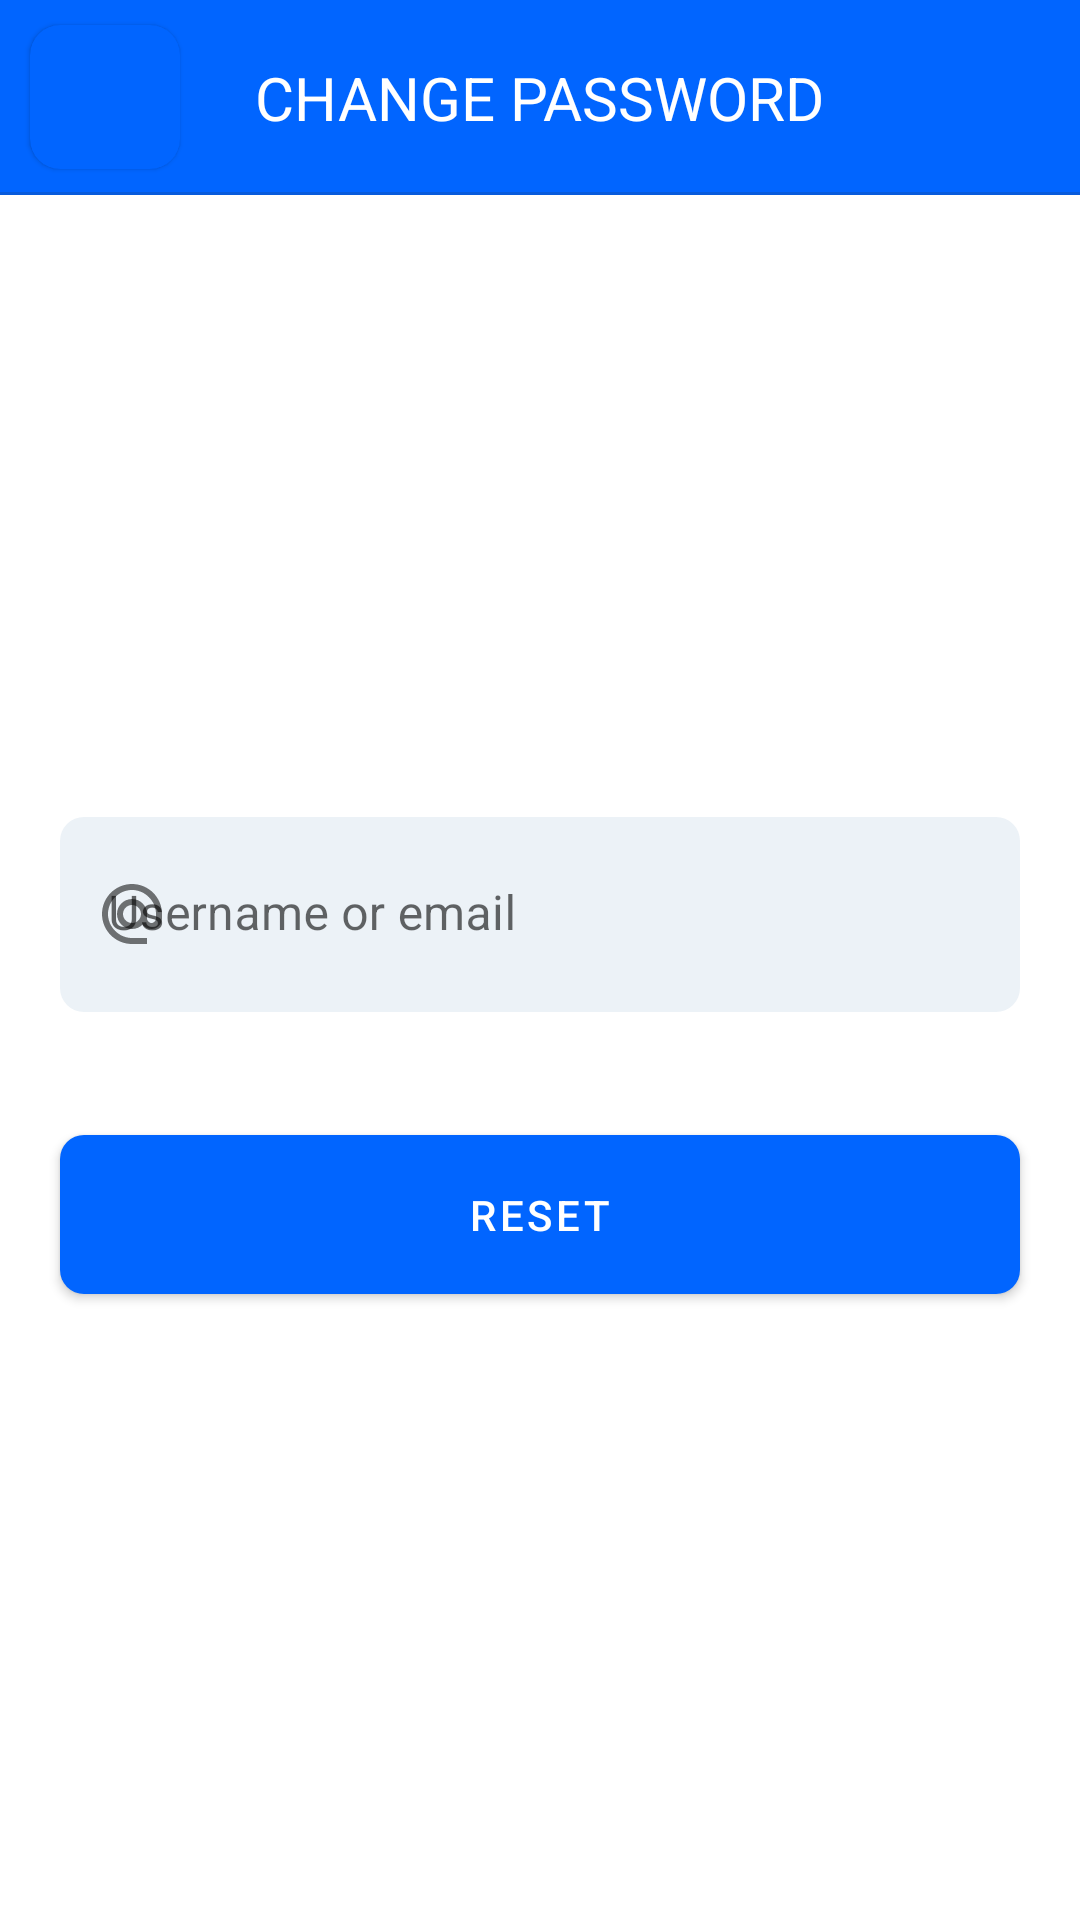

Write the Android layout XML for this screen, with the resource values it uses.
<!-- AndroidManifest.xml: application theme Theme.Fastpay -->
<!-- res/layout/activity_reset.xml -->
<?xml version="1.0" encoding="utf-8"?>
<LinearLayout xmlns:android="http://schemas.android.com/apk/res/android"
    xmlns:app="http://schemas.android.com/apk/res-auto"
    xmlns:tools="http://schemas.android.com/tools"
    android:layout_width="match_parent"
    android:layout_height="match_parent"
    tools:context=".ResetPasswordActivity"
    android:orientation="vertical"
    android:gravity="center">
    <FrameLayout
        android:background="@color/primary"
        android:layout_width="match_parent"
        android:layout_height="65dp">
        <TextView
            android:layout_gravity="center"
            android:layout_width="wrap_content"
            android:layout_height="wrap_content"
            android:textColor="@color/white"
            android:text="CHANGE PASSWORD"
            android:textSize="20sp"/>
        <com.google.android.material.card.MaterialCardView
            android:id="@+id/back_button"
            android:layout_width="wrap_content"
            android:layout_marginLeft="10dp"
            android:layout_gravity="left|center"
            android:layout_height="wrap_content"
            android:paddingHorizontal="15dp"
            app:cardCornerRadius="10dp"
            app:rippleColor="@color/white"
            android:clickable="true"
            app:cardBackgroundColor="@color/primary">
            <com.google.android.material.button.MaterialButton
                android:layout_width="50dp"
                android:layout_height="wrap_content"
                app:backgroundTint="@android:color/transparent"
                app:icon="@drawable/ic_baseline_keyboard_arrow_left_24"
                app:iconTint="@color/white"
                app:iconSize="50dp"
                android:insetLeft="0dp"
                android:insetBottom="0dp"
                android:insetRight="0dp"
                android:insetTop="0dp"
                android:padding="0dp"
                android:clickable="false"
                android:outlineAmbientShadowColor="@color/primary"
                android:outlineSpotShadowColor="@color/primary"
                android:shadowColor="@color/primary"/>
        </com.google.android.material.card.MaterialCardView>
        <View
            android:layout_width="match_parent"
            android:layout_height="1dp"
            android:background="@color/TextRegisterG"
            android:alpha=".2"
            android:layout_gravity="bottom"/>
    </FrameLayout>
    <ScrollView
        android:layout_width="match_parent"
        android:layout_height="match_parent"
        android:fillViewport="true">

        <LinearLayout
            android:layout_width="match_parent"
            android:layout_height="match_parent"
            android:orientation="vertical"
            android:gravity="center">
            <com.google.android.material.textfield.TextInputLayout
                android:layout_width="match_parent"
                android:layout_height="65dp"
                android:layout_marginHorizontal="20dp"
                android:layout_marginVertical="20dp"
                android:hint="Username or email"
                app:boxBackgroundColor="@color/InputBackround"
                app:boxCornerRadiusBottomEnd="8dp"
                app:boxCornerRadiusBottomStart="8dp"
                app:boxCornerRadiusTopEnd="8dp"
                app:boxCornerRadiusTopStart="8dp"
                app:boxStrokeColor="@color/primary"
                app:boxStrokeWidth="0dp"
                app:boxStrokeWidthFocused="0dp"
                android:id="@+id/usernameResetC"
                app:startIconDrawable="@drawable/ic_baseline_alternate_email_24">

                <com.google.android.material.textfield.TextInputEditText
                    android:id="@+id/usernameReset"
                    android:layout_width="match_parent"
                    android:layout_height="65dp"
                    android:inputType="text" />
            </com.google.android.material.textfield.TextInputLayout>

            <com.google.android.material.textfield.TextInputLayout
                android:layout_width="match_parent"
                android:layout_height="65dp"
                android:layout_marginHorizontal="20dp"
                android:layout_marginVertical="20dp"
                android:hint="Code"
                android:visibility="gone"
                app:boxBackgroundColor="@color/InputBackround"
                app:boxCornerRadiusBottomEnd="8dp"
                app:boxCornerRadiusBottomStart="8dp"
                app:boxCornerRadiusTopEnd="8dp"
                app:boxCornerRadiusTopStart="8dp"
                app:boxStrokeColor="@color/primary"
                app:boxStrokeWidth="0dp"
                android:id="@+id/codeResetC"
                app:boxStrokeWidthFocused="0dp"
                app:startIconDrawable="@drawable/ic_baseline_smartphone_24">

                <com.google.android.material.textfield.TextInputEditText
                    android:id="@+id/codeReset"
                    android:layout_width="match_parent"
                    android:layout_height="65dp"
                    android:inputType="text" />
            </com.google.android.material.textfield.TextInputLayout>

            <com.google.android.material.textfield.TextInputLayout
                android:id="@+id/new_passwordResetC"
                android:layout_width="match_parent"
                android:visibility="gone"
                android:layout_height="65dp"
                android:layout_marginHorizontal="20dp"
                android:layout_marginVertical="20dp"
                android:hint="New Password"
                app:boxBackgroundColor="@color/InputBackround"
                app:boxCornerRadiusBottomEnd="8dp"
                app:boxCornerRadiusBottomStart="8dp"
                app:boxCornerRadiusTopEnd="8dp"
                app:boxCornerRadiusTopStart="8dp"
                app:boxStrokeColor="@color/primary"
                app:boxStrokeWidth="0dp"
                app:boxStrokeWidthFocused="0dp"
                app:passwordToggleEnabled="true"
                app:startIconDrawable="@drawable/ic_baseline_lock_24">

                <com.google.android.material.textfield.TextInputEditText
                    android:id="@+id/new_passwordReset"
                    android:layout_width="match_parent"
                    android:layout_height="65dp"
                    android:inputType="textPassword" />
            </com.google.android.material.textfield.TextInputLayout>

            <com.google.android.material.textfield.TextInputLayout
                android:visibility="gone"
                android:layout_width="match_parent"
                android:layout_height="65dp"
                android:layout_marginHorizontal="20dp"
                android:layout_marginVertical="20dp"
                android:hint="Confirm Password"
                app:boxBackgroundColor="@color/InputBackround"
                app:boxCornerRadiusBottomEnd="8dp"
                app:boxCornerRadiusBottomStart="8dp"
                app:boxCornerRadiusTopEnd="8dp"
                app:boxCornerRadiusTopStart="8dp"
                app:boxStrokeColor="@color/primary"
                app:boxStrokeWidth="0dp"
                app:boxStrokeWidthFocused="0dp"
                android:id="@+id/confirm_passwordResetC"
                app:passwordToggleEnabled="true"
                app:startIconDrawable="@drawable/ic_baseline_lock_24">

                <com.google.android.material.textfield.TextInputEditText
                    android:id="@+id/confirm_passwordReset"
                    android:layout_width="match_parent"
                    android:layout_height="65dp"
                    android:inputType="textPassword" />
            </com.google.android.material.textfield.TextInputLayout>

            <com.google.android.material.button.MaterialButton
                android:id="@+id/changePasswordReset"
                android:layout_width="match_parent"
                android:layout_height="65dp"
                android:layout_marginHorizontal="20dp"
                android:layout_marginTop="15dp"
                android:layout_marginBottom="15dp"
                android:text="Reset"
                android:textColor="@color/white"
                app:backgroundTint="@color/primary"
                app:cornerRadius="8dp" />

        </LinearLayout>
    </ScrollView>

</LinearLayout>
<!-- resources referenced by this layout -->
<resources>
  <color name="InputBackround">#ecf2f7</color>
  <color name="TextRegisterG">#243756</color>
  <color name="primary">#0165ff</color>
  <color name="white">#FFFFFFFF</color>
  <!-- drawable ic_baseline_alternate_email_24 (drawable) -->
  <vector android:height="24dp" android:tint="#85888B"
      android:viewportHeight="24" android:viewportWidth="24"
      android:width="24dp" xmlns:android="http://schemas.android.com/apk/res/android">
      <path android:fillColor="@android:color/white" android:pathData="M12,2C6.48,2 2,6.48 2,12s4.48,10 10,10h5v-2h-5c-4.34,0 -8,-3.66 -8,-8s3.66,-8 8,-8 8,3.66 8,8v1.43c0,0.79 -0.71,1.57 -1.5,1.57s-1.5,-0.78 -1.5,-1.57L17,12c0,-2.76 -2.24,-5 -5,-5s-5,2.24 -5,5 2.24,5 5,5c1.38,0 2.64,-0.56 3.54,-1.47 0.65,0.89 1.77,1.47 2.96,1.47 1.97,0 3.5,-1.6 3.5,-3.57L22,12c0,-5.52 -4.48,-10 -10,-10zM12,15c-1.66,0 -3,-1.34 -3,-3s1.34,-3 3,-3 3,1.34 3,3 -1.34,3 -3,3z"/>
  </vector>
  <!-- drawable ic_baseline_lock_24 (drawable-v24) -->
  <vector android:alpha="0.8" android:autoMirrored="true"
      android:height="24dp" android:tint="#62697B"
      android:viewportHeight="24" android:viewportWidth="24"
      android:width="24dp" xmlns:android="http://schemas.android.com/apk/res/android">
      <path android:fillColor="@android:color/white" android:pathData="M18,8h-1L17,6c0,-2.76 -2.24,-5 -5,-5S7,3.24 7,6v2L6,8c-1.1,0 -2,0.9 -2,2v10c0,1.1 0.9,2 2,2h12c1.1,0 2,-0.9 2,-2L20,10c0,-1.1 -0.9,-2 -2,-2zM12,17c-1.1,0 -2,-0.9 -2,-2s0.9,-2 2,-2 2,0.9 2,2 -0.9,2 -2,2zM15.1,8L8.9,8L8.9,6c0,-1.71 1.39,-3.1 3.1,-3.1 1.71,0 3.1,1.39 3.1,3.1v2z"/>
  </vector>
  <!-- drawable ic_baseline_smartphone_24 (drawable) -->
  <vector android:height="24dp" android:tint="#85888B"
      android:viewportHeight="24" android:viewportWidth="24"
      android:width="24dp" xmlns:android="http://schemas.android.com/apk/res/android">
      <path android:fillColor="@android:color/white" android:pathData="M17,1.01L7,1c-1.1,0 -2,0.9 -2,2v18c0,1.1 0.9,2 2,2h10c1.1,0 2,-0.9 2,-2V3c0,-1.1 -0.9,-1.99 -2,-1.99zM17,19H7V5h10v14z"/>
  </vector>
  <style name="Theme.Fastpay" parent="Theme.MaterialComponents.DayNight.DarkActionBar">
          
          <item name="colorPrimary">@color/purple_500</item>
          <item name="colorPrimaryVariant">@color/purple_700</item>
          <item name="colorOnPrimary">@color/white</item>
          
          <item name="colorSecondary">@color/teal_200</item>
          <item name="colorSecondaryVariant">@color/teal_700</item>
          <item name="colorOnSecondary">@color/black</item>
          
          <item name="android:statusBarColor" tools:targetApi="l">?attr/colorPrimaryVariant</item>
          
      </style>
  <color name="purple_500">#0165ff</color>
  <color name="purple_700">#0165ff</color>
  <color name="teal_200">#428cff</color>
  <color name="teal_700">#FF018786</color>
  <color name="black">#FF000000</color>
</resources>
